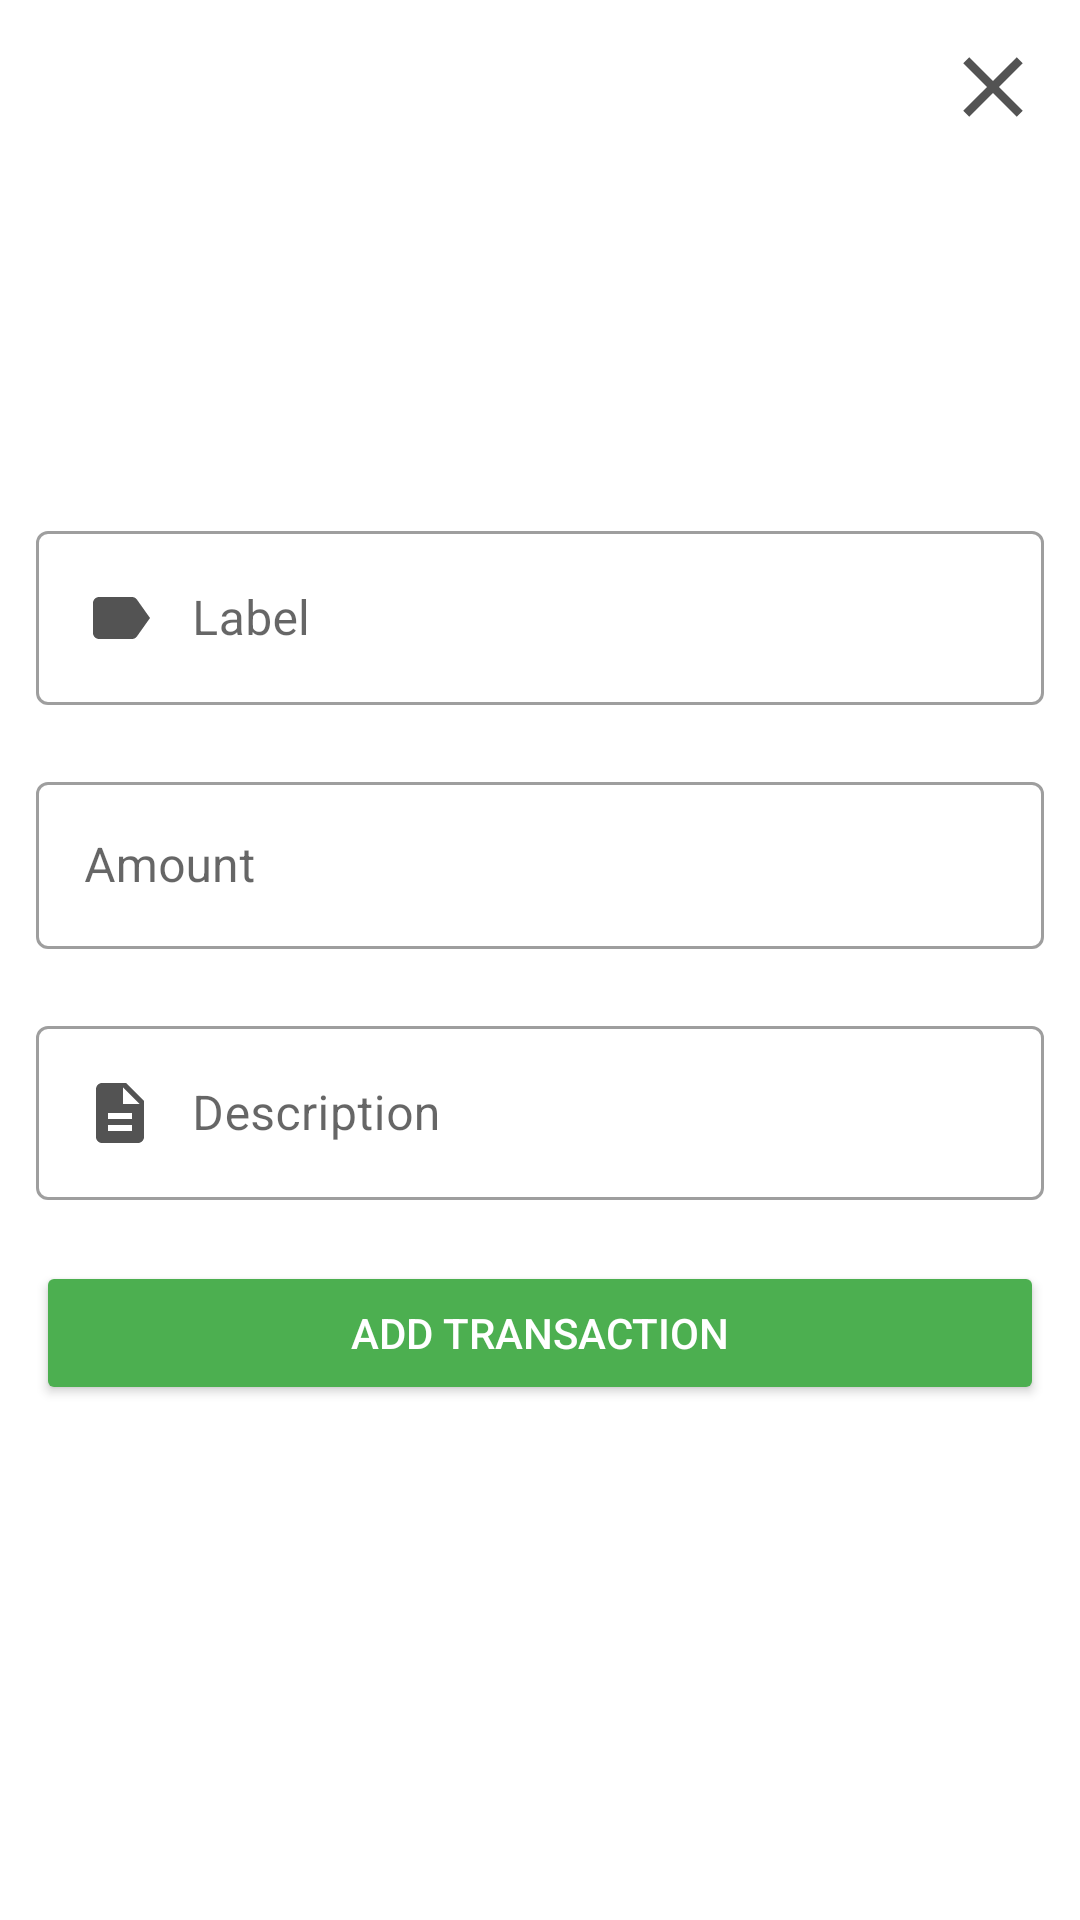

Reconstruct the res/layout file that produces this screen, plus the resources it refers to.
<!-- AndroidManifest.xml: application theme Theme.FinancialAnalytics -->
<!-- res/layout/activity_add_transaction.xml -->
<?xml version="1.0" encoding="utf-8"?>
<androidx.constraintlayout.widget.ConstraintLayout xmlns:android="http://schemas.android.com/apk/res/android"
    xmlns:app="http://schemas.android.com/apk/res-auto"
    xmlns:tools="http://schemas.android.com/tools"
    android:layout_width="match_parent"
    android:layout_height="match_parent"
    tools:context=".AddTransactionActivity">

    <androidx.constraintlayout.utils.widget.ImageFilterButton
        android:id="@+id/closeBtn"
        android:layout_width="34dp"
        android:layout_height="34dp"
        android:layout_margin="12dp"
        android:background="@drawable/close_bg"
        app:layout_constraintEnd_toEndOf="parent"
        app:layout_constraintTop_toTopOf="parent" />

    <LinearLayout
        android:layout_width="match_parent"
        android:layout_height="wrap_content"
        android:orientation="vertical"
        app:layout_constraintBottom_toBottomOf="parent"
        app:layout_constraintEnd_toEndOf="parent"
        app:layout_constraintStart_toStartOf="parent"
        app:layout_constraintTop_toTopOf="parent">

        <com.google.android.material.textfield.TextInputLayout
            android:id="@+id/label_layout"
            android:layout_width="match_parent"
            android:layout_height="wrap_content"
            android:layout_marginStart="12dp"
            android:layout_marginEnd="12dp"
            app:errorEnabled="true"
            style="@style/Widget.MaterialComponents.TextInputLayout.OutlinedBox">

            <com.google.android.material.textfield.TextInputEditText
                android:id="@+id/label_edit_text"
                android:layout_width="match_parent"
                android:layout_height="wrap_content"
                android:hint="Label"
                android:drawableStart="@drawable/label_selector"
                android:drawablePadding="12dp"
                android:maxLines="1"
                android:inputType="text"
                />

        </com.google.android.material.textfield.TextInputLayout>

        <com.google.android.material.textfield.TextInputLayout
            android:id="@+id/amount_layout"
            android:layout_width="match_parent"
            android:layout_height="wrap_content"
            android:layout_marginStart="12dp"
            android:layout_marginEnd="12dp"
            android:hint="Amount"
            app:errorEnabled="true"
            style="@style/Widget.MaterialComponents.TextInputLayout.OutlinedBox">

            <com.google.android.material.textfield.TextInputEditText
                android:id="@+id/amount_edit_text"
                android:layout_width="match_parent"
                android:layout_height="wrap_content"
                android:drawableStart="@drawable/amount_selector"
                android:drawablePadding="12dp"
                android:maxLines="1"
                android:inputType="numberDecimal|numberSigned"
                />

        </com.google.android.material.textfield.TextInputLayout>

        <com.google.android.material.textfield.TextInputLayout
            android:id="@+id/description_layout"
            android:layout_width="match_parent"
            android:layout_height="wrap_content"
            android:layout_marginStart="12dp"
            android:layout_marginEnd="12dp"
            app:errorEnabled="true"
            style="@style/Widget.MaterialComponents.TextInputLayout.OutlinedBox">

            <com.google.android.material.textfield.TextInputEditText
                android:id="@+id/description_edit_text"
                android:layout_width="match_parent"
                android:layout_height="wrap_content"
                android:hint="Description"
                android:drawableStart="@drawable/description_selector"
                android:drawablePadding="12dp"
                android:maxLines="5"
                android:inputType="text"
                />

        </com.google.android.material.textfield.TextInputLayout>

        <Button
            android:id="@+id/add_transaction_btn"
            android:padding="12dp"
            android:layout_width="match_parent"
            android:layout_height="wrap_content"
            android:text="add transaction"
            android:backgroundTint="@color/green"
            android:layout_marginStart="12dp"
            android:layout_marginEnd="12dp"
            android:textColor="@android:color/white" />


    </LinearLayout>

</androidx.constraintlayout.widget.ConstraintLayout>
<!-- resources referenced by this layout -->
<resources>
  <color name="green">#4CAF50</color>
  <!-- drawable amount_selector (drawable) -->
  <?xml version="1.0" encoding="utf-8"?>
  <selector xmlns:android="http://schemas.android.com/apk/res/android">
      <item android:state_focused="true"
          android:drawable="@drawable/ic_money_focused" />
  
      <item android:state_focused="false"
          android:drawable="@drawable/ic_money" />
  </selector>
  <!-- drawable close_bg (drawable) -->
  <?xml version="1.0" encoding="utf-8"?>
  <ripple xmlns:android="http://schemas.android.com/apk/res/android"
      android:color="?rippleColor">
  
      <item android:drawable="@drawable/ic_close" />
  
  </ripple>
  <!-- drawable description_selector (drawable) -->
  <?xml version="1.0" encoding="utf-8"?>
  <selector xmlns:android="http://schemas.android.com/apk/res/android">
      <item android:state_focused="true"
          android:drawable="@drawable/ic_description_focused" />
  
      <item android:state_focused="false"
          android:drawable="@drawable/ic_description"  />
  </selector>
  <!-- drawable label_selector (drawable) -->
  <?xml version="1.0" encoding="utf-8"?>
  <selector xmlns:android="http://schemas.android.com/apk/res/android">
      <item android:state_focused="true"
          android:drawable="@drawable/ic_label_focused" />
  
      <item android:state_focused="false"
          android:drawable="@drawable/ic_label" />
  
  </selector>
  <!-- drawable ic_close (drawable) -->
  <vector android:height="24dp" android:tint="#535353"
      android:viewportHeight="24" android:viewportWidth="24"
      android:width="24dp" xmlns:android="http://schemas.android.com/apk/res/android">
      <path android:fillColor="@android:color/white" android:pathData="M19,6.41L17.59,5 12,10.59 6.41,5 5,6.41 10.59,12 5,17.59 6.41,19 12,13.41 17.59,19 19,17.59 13.41,12z"/>
  </vector>
  <!-- drawable ic_description (drawable) -->
  <vector android:height="24dp" android:tint="#535353"
      android:viewportHeight="24" android:viewportWidth="24"
      android:width="24dp" xmlns:android="http://schemas.android.com/apk/res/android">
      <path android:fillColor="@android:color/white" android:pathData="M14,2L6,2c-1.1,0 -1.99,0.9 -1.99,2L4,20c0,1.1 0.89,2 1.99,2L18,22c1.1,0 2,-0.9 2,-2L20,8l-6,-6zM16,18L8,18v-2h8v2zM16,14L8,14v-2h8v2zM13,9L13,3.5L18.5,9L13,9z"/>
  </vector>
  <!-- drawable ic_label_focused (drawable) -->
  <vector android:height="24dp" android:tint="@color/purple_500"
      android:viewportHeight="24" android:viewportWidth="24"
      android:width="24dp" xmlns:android="http://schemas.android.com/apk/res/android">
      <path android:fillColor="@android:color/white" android:pathData="M17.63,5.84C17.27,5.33 16.67,5 16,5L5,5.01C3.9,5.01 3,5.9 3,7v10c0,1.1 0.9,1.99 2,1.99L16,19c0.67,0 1.27,-0.33 1.63,-0.84L22,12l-4.37,-6.16z"/>
  </vector>
  <!-- drawable ic_label (drawable) -->
  <vector android:height="24dp" android:tint="#535353"
      android:viewportHeight="24" android:viewportWidth="24"
      android:width="24dp" xmlns:android="http://schemas.android.com/apk/res/android">
      <path android:fillColor="@android:color/white" android:pathData="M17.63,5.84C17.27,5.33 16.67,5 16,5L5,5.01C3.9,5.01 3,5.9 3,7v10c0,1.1 0.9,1.99 2,1.99L16,19c0.67,0 1.27,-0.33 1.63,-0.84L22,12l-4.37,-6.16z"/>
  </vector>
  <color name="purple_500">#FF6200EE</color>
  <color name="purple_700">#FF3700B3</color>
  <color name="white">#FFFFFFFF</color>
  <color name="teal_200">#FF03DAC5</color>
  <color name="teal_700">#FF018786</color>
  <color name="black">#FF000000</color>
  <color name="textMain">#3A3A3A</color>
</resources>
